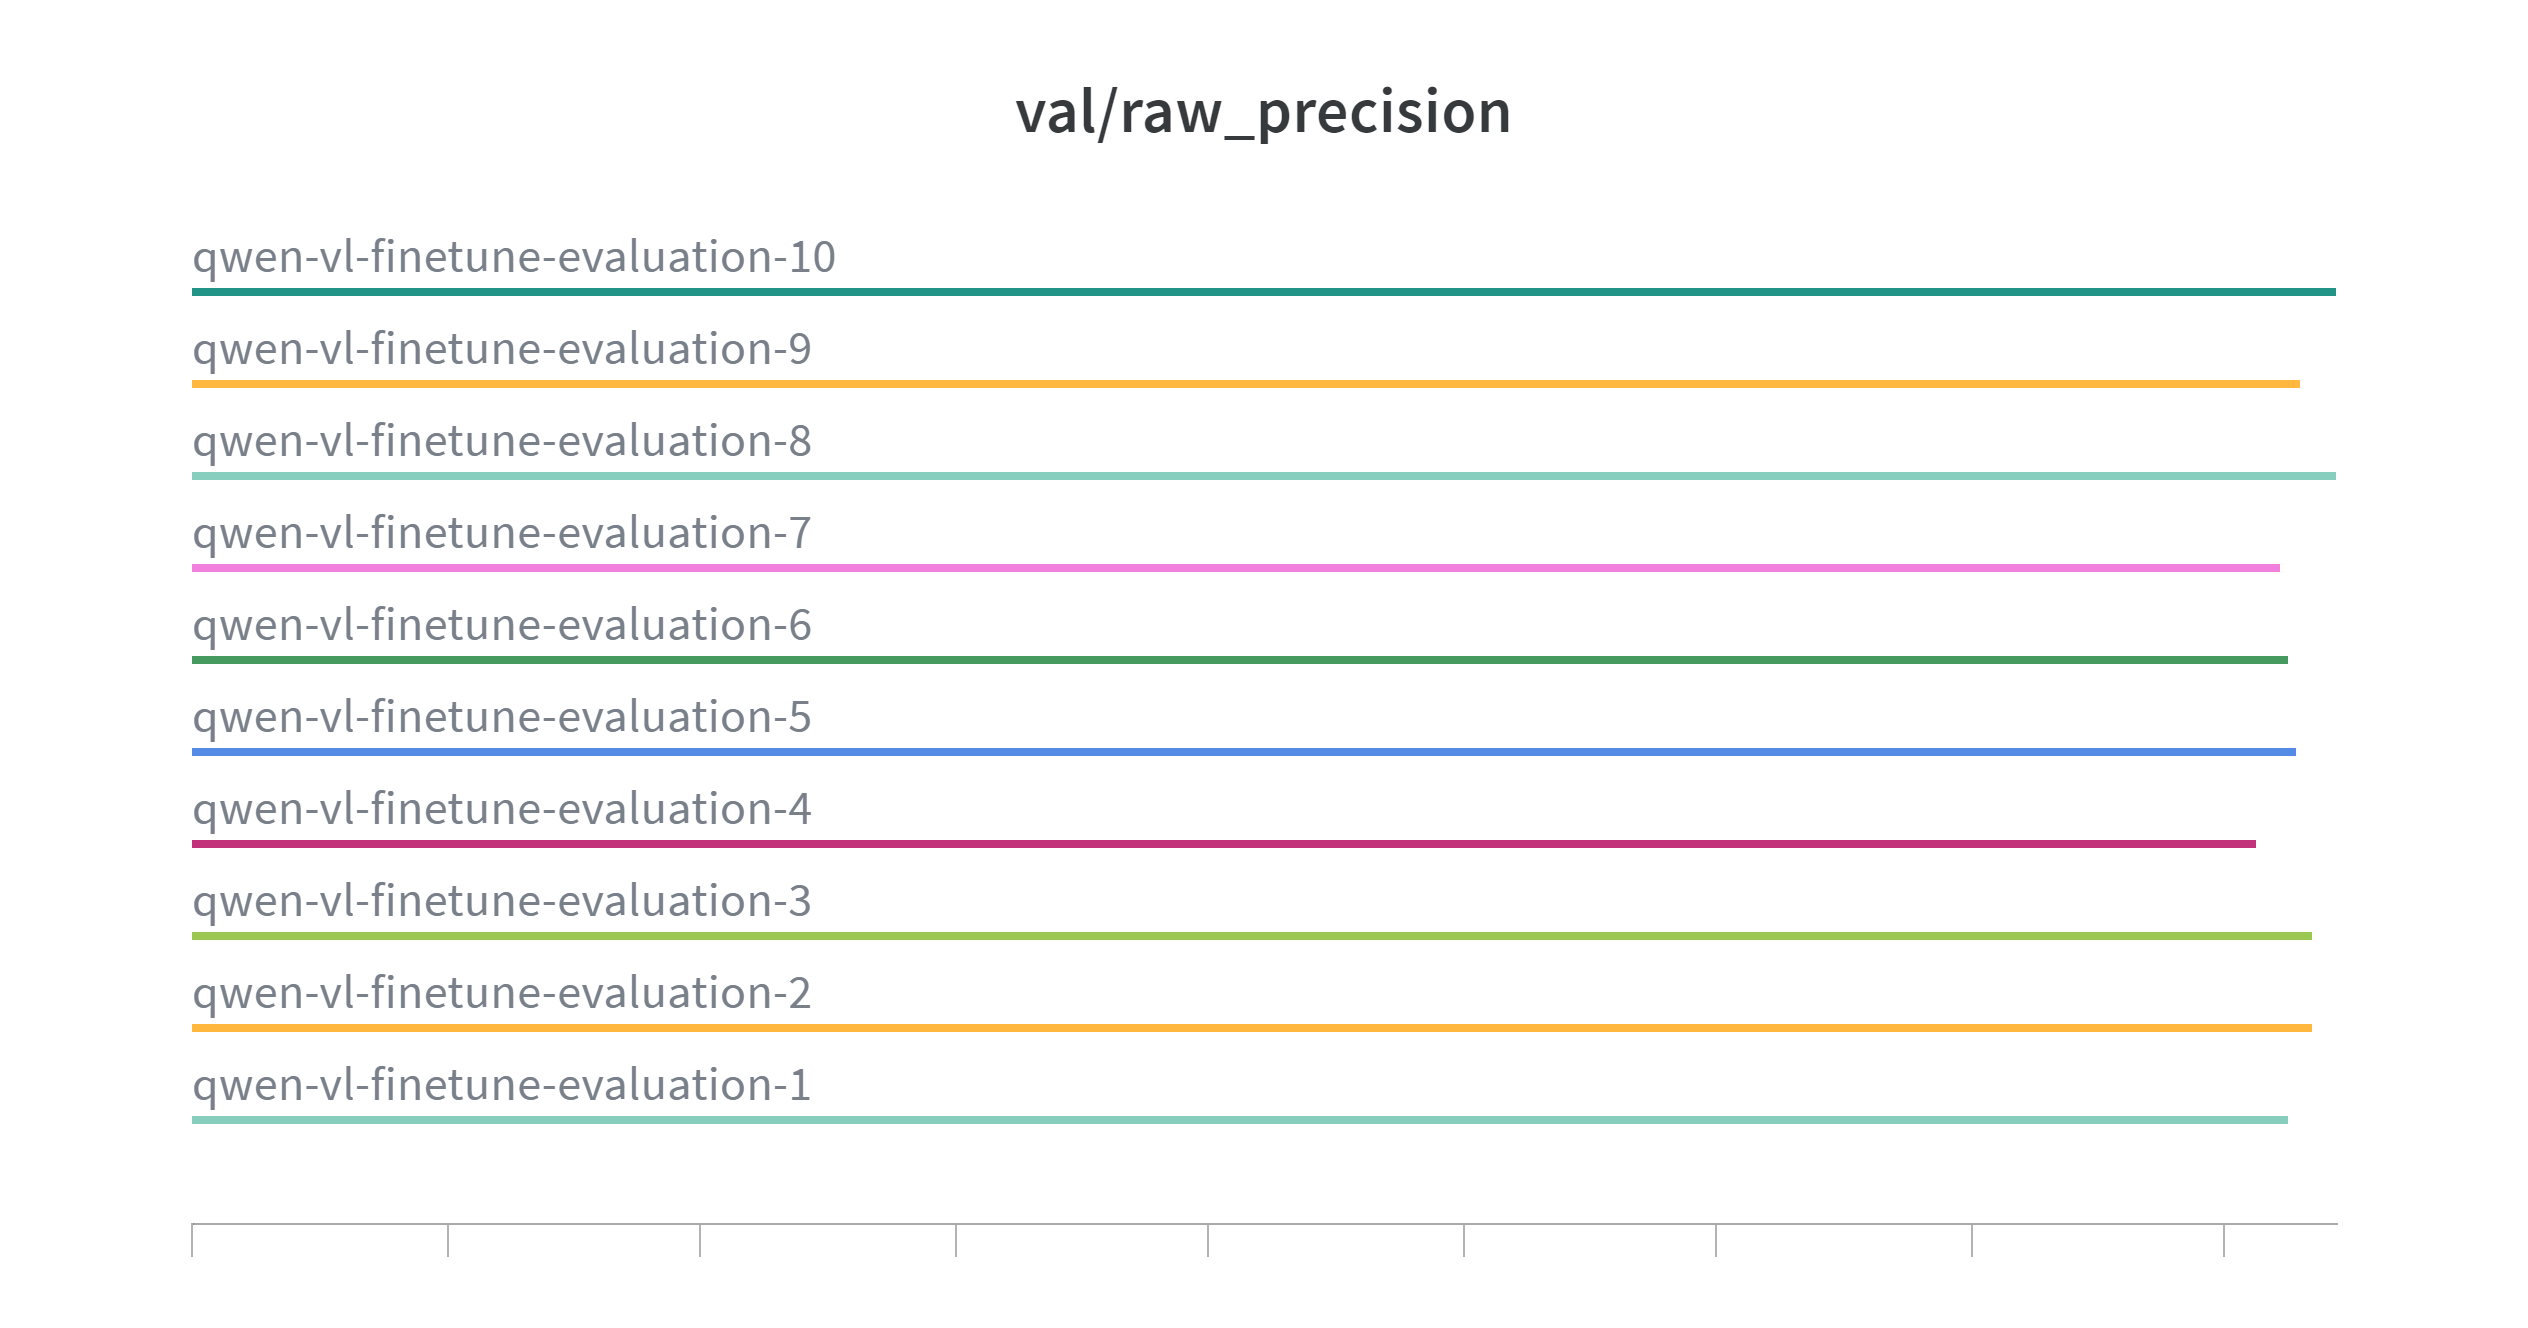

The file beside this chart, header and first rows:
Step, qwen-vl-finetune-evaluation-10 - val/raw…, qwen-vl-finetune-evaluation-10 - val/raw…, qwen-vl-finetune-evaluation-10 - val/raw…, qwen-vl-finetune-evaluation-9 - val/raw_…, qwen-vl-finetune-evaluation-9 - val/raw_…, qwen-vl-finetune-evaluation-9 - val/raw_…, qwen-vl-finetune-evaluation-8 - val/raw_…, qwen-vl-finetune-evaluation-8 - val/raw_…, qwen-vl-finetune-evaluation-8 - val/raw_…, qwen-vl-finetune-evaluation-7 - val/raw_…, qwen-vl-finetune-evaluation-7 - val/raw_…, qwen-vl-finetune-evaluation-7 - val/raw_…, qwen-vl-finetune-evaluation-6 - val/raw_…, qwen-vl-finetune-evaluation-6 - val/raw_…, qwen-vl-finetune-evaluation-6 - val/raw_…, qwen-vl-finetune-evaluation-5 - val/raw_…, qwen-vl-finetune-evaluation-5 - val/raw_…, qwen-vl-finetune-evaluation-5 - val/raw_…, qwen-vl-finetune-evaluation-4 - val/raw_…, qwen-vl-finetune-evaluation-4 - val/raw_…, qwen-vl-finetune-evaluation-4 - val/raw_…, qwen-vl-finetune-evaluation-3 - val/raw_…, qwen-vl-finetune-evaluation-3 - val/raw_…
0, 0.8438, 0.8438, 0.8438, 0.83, 0.83, 0.83, 0.8438, 0.8438, 0.8438, 0.8219, 0.8219, 0.8219, 0.825, 0.825, 0.825, 0.8287, 0.8287, 0.8287, 0.8119, 0.8119, 0.8119, 0.8337, 0.8337
